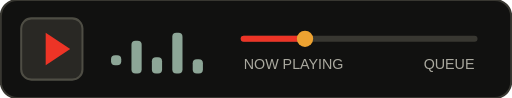
t = 0.00 s
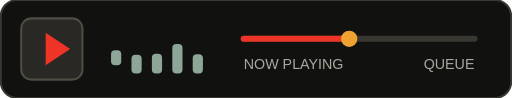
t = 0.83 s
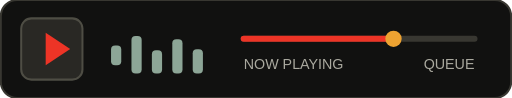
t = 1.67 s
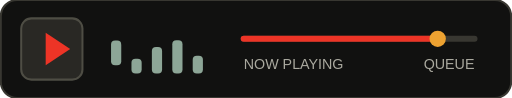
t = 2.50 s
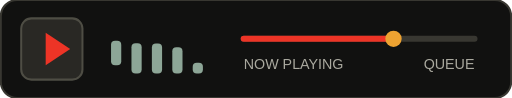
t = 3.33 s
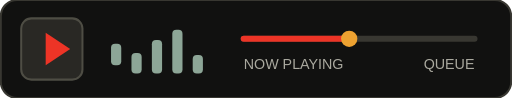
t = 4.17 s

The animated SVG that drew these frames (rendered in a browser with its animation timeline set to each time). Animation: 12 SMIL elements (animate=12); one cycle of 5.00 s, repeats indefinitely.

<svg xmlns="http://www.w3.org/2000/svg" width="250" height="48" viewBox="0 0 250 48" role="img"><title>Harmoniq music player</title><desc>Music playback visualization with animated equalizer bars, playback progress and track timeline.</desc><rect width="250" height="48" rx="8" fill="#111110" stroke="#383731"/><rect x="10" y="9" width="30" height="30" rx="5" fill="#292824" stroke="#4E4D44"/><path d="M22 16v16l12-8z" fill="#ED3426"/><g fill="#8DA697"><rect x="54" y="23" width="5" height="13" rx="2"><animate attributeName="height" values="5;15;8;13;5" dur=".9s" repeatCount="indefinite"/><animate attributeName="y" values="27;17;24;19;27" dur=".9s" repeatCount="indefinite"/></rect><rect x="64" y="17" width="5" height="19" rx="2"><animate attributeName="height" values="16;6;19;9;16" dur="1.1s" repeatCount="indefinite"/><animate attributeName="y" values="20;30;17;27;20" dur="1.1s" repeatCount="indefinite"/></rect><rect x="74" y="20" width="5" height="16" rx="2"><animate attributeName="height" values="8;18;5;16;8" dur=".8s" repeatCount="indefinite"/><animate attributeName="y" values="28;18;31;20;28" dur=".8s" repeatCount="indefinite"/></rect><rect x="84" y="13" width="5" height="23" rx="2"><animate attributeName="height" values="20;9;23;12;20" dur="1.2s" repeatCount="indefinite"/><animate attributeName="y" values="16;27;13;24;16" dur="1.2s" repeatCount="indefinite"/></rect><rect x="94" y="22" width="5" height="14" rx="2"><animate attributeName="height" values="7;14;5;12;7" dur=".95s" repeatCount="indefinite"/><animate attributeName="y" values="29;22;31;24;29" dur=".95s" repeatCount="indefinite"/></rect></g><path d="M119 19h113" stroke="#383731" stroke-width="3" stroke-linecap="round"/><path d="M119 19h67" stroke="#ED3426" stroke-width="3" stroke-linecap="round"><animate attributeName="d" values="M119 19h30;M119 19h95;M119 19h30" dur="5s" repeatCount="indefinite"/></path><circle cx="186" cy="19" r="4" fill="#EDA231"><animate attributeName="cx" values="149;214;149" dur="5s" repeatCount="indefinite"/></circle><g font-family="Arial" font-size="7" fill="#aaa99f"><text x="119" y="34">NOW PLAYING</text><text x="232" y="34" text-anchor="end">QUEUE</text></g></svg>
